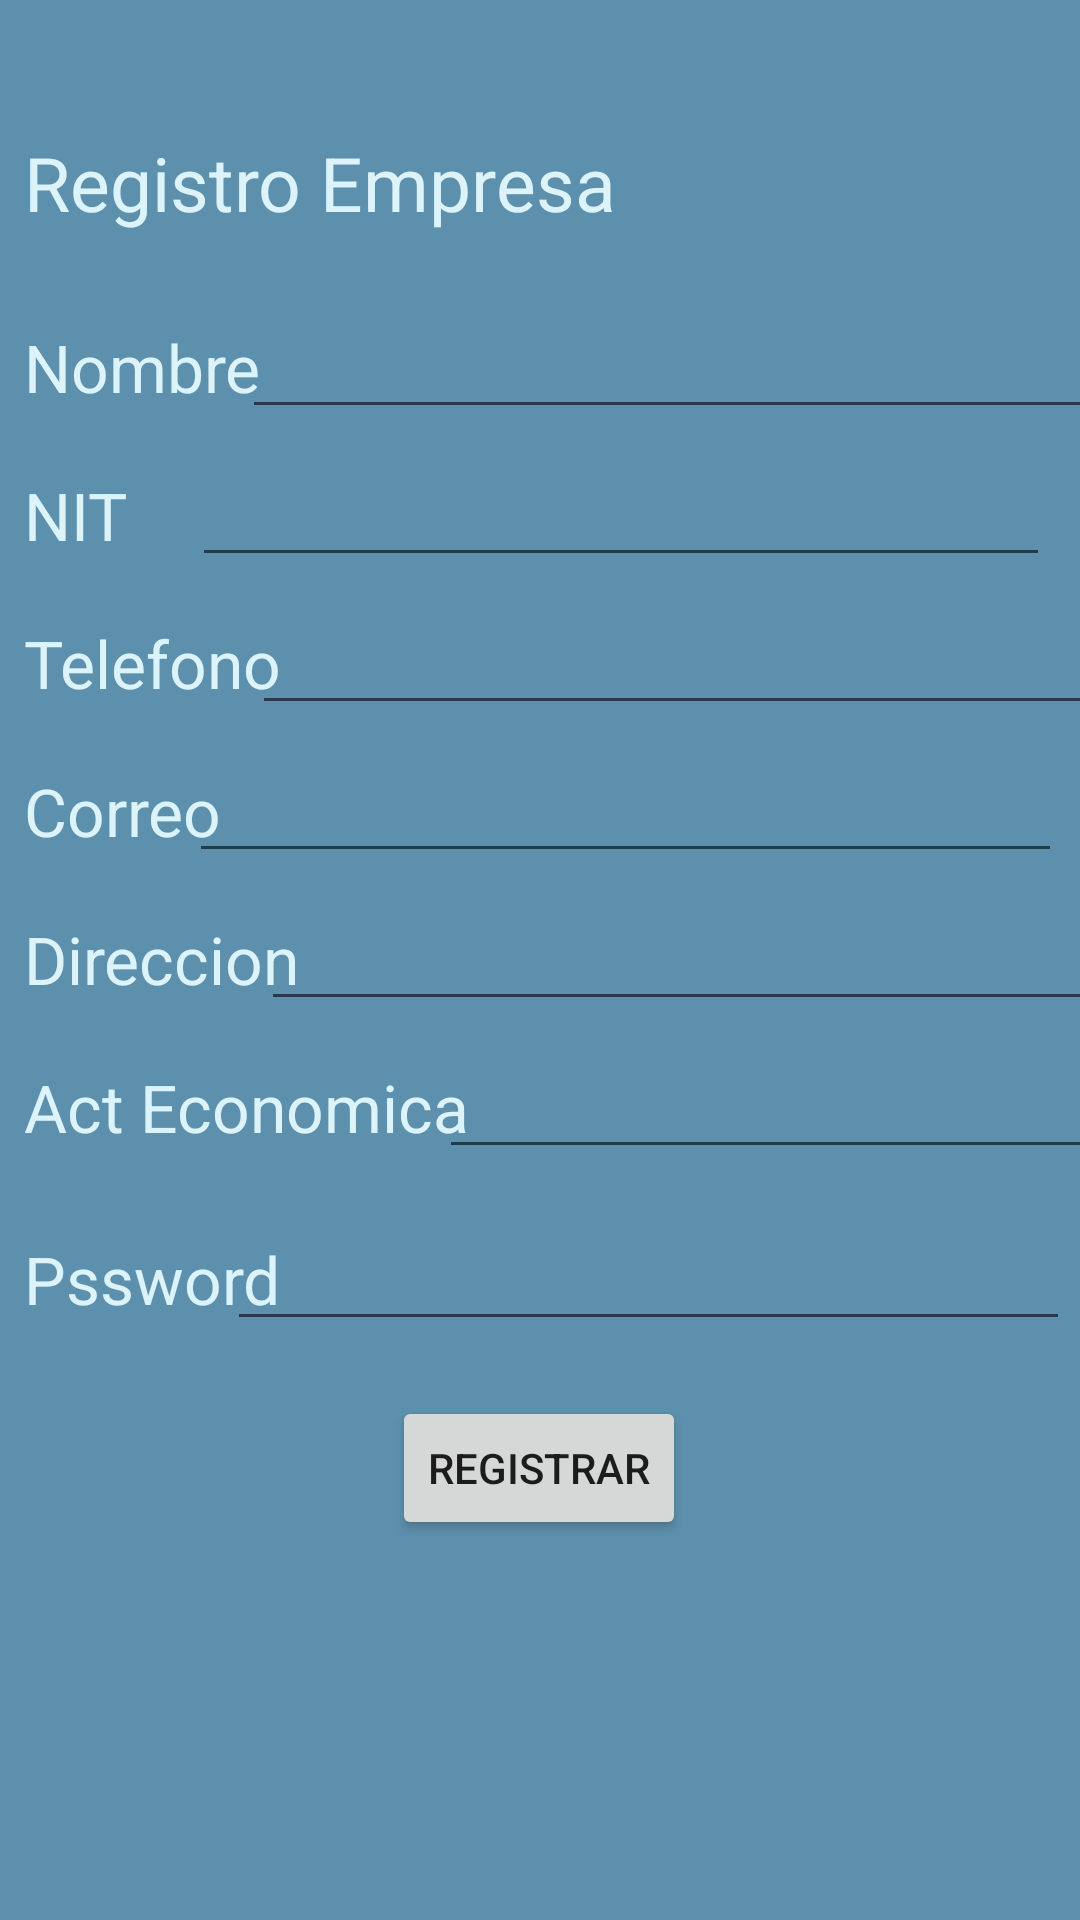

Android layout source for this screen:
<!-- AndroidManifest.xml: application theme AppTheme -->
<!-- res/layout/activity_registro__empresa_.xml -->
<?xml version="1.0" encoding="utf-8"?>
<android.support.constraint.ConstraintLayout xmlns:android="http://schemas.android.com/apk/res/android"
    xmlns:app="http://schemas.android.com/apk/res-auto"
    xmlns:tools="http://schemas.android.com/tools"
    android:layout_width="match_parent"
    android:layout_height="match_parent"
    android:background="@color/colorfondo"
    tools:context=".Registro_Empresa_Activity">

    <ImageView
        android:id="@+id/imageView2"
        android:layout_width="wrap_content"
        android:layout_height="wrap_content"
        android:layout_marginStart="8dp"
        android:layout_marginTop="16dp"
        android:layout_marginEnd="8dp"
        app:layout_constraintEnd_toEndOf="parent"
        app:layout_constraintHorizontal_bias="0.498"
        app:layout_constraintStart_toStartOf="parent"
        app:layout_constraintTop_toTopOf="parent"
        tools:srcCompat="@tools:sample/avatars[2]" />


    <TextView
        android:id="@+id/textView1"
        android:layout_width="wrap_content"
        android:layout_height="wrap_content"
        android:layout_marginStart="8dp"
        android:layout_marginTop="28dp"
        android:layout_marginEnd="8dp"
        android:text="@string/texto_registro"
        android:textColor="@color/colorMenu"
        android:textSize="25dp"
        app:layout_constraintEnd_toEndOf="parent"
        app:layout_constraintHorizontal_bias="0.0"
        app:layout_constraintStart_toStartOf="parent"
        app:layout_constraintTop_toBottomOf="@+id/imageView2" />

    <TextView
        android:id="@+id/textView2"
        android:layout_width="wrap_content"
        android:layout_height="wrap_content"
        android:layout_marginStart="8dp"
        android:text="@string/texto_nombre"
        android:textColor="@color/colorMenu"
        android:textSize="22dp"
        app:layout_constraintBottom_toBottomOf="@+id/editnombre"
        app:layout_constraintStart_toStartOf="parent"
        app:layout_constraintTop_toTopOf="@+id/editnombre"
        tools:ignore="MissingConstraints" />

    <TextView
        android:id="@+id/textView3"
        android:layout_width="wrap_content"
        android:layout_height="wrap_content"
        android:layout_marginStart="8dp"
        android:text="@string/texto_nit"
        android:textColor="@color/colorMenu"
        android:textSize="22dp"
        app:layout_constraintBottom_toBottomOf="@+id/edinit"
        app:layout_constraintStart_toStartOf="parent"
        app:layout_constraintTop_toTopOf="@+id/edinit" />

    <TextView
        android:id="@+id/textView4"
        android:layout_width="wrap_content"
        android:layout_height="wrap_content"
        android:layout_marginStart="8dp"
        android:text="@string/texto_tel"
        android:textColor="@color/colorMenu"
        android:textSize="22dp"
        app:layout_constraintBottom_toBottomOf="@+id/edittelefono"
        app:layout_constraintStart_toStartOf="parent"
        app:layout_constraintTop_toTopOf="@+id/edittelefono" />

    <TextView
        android:id="@+id/textView5"
        android:layout_width="wrap_content"
        android:layout_height="wrap_content"
        android:layout_marginStart="8dp"
        android:text="@string/texto_correo"
        android:textColor="@color/colorMenu"
        android:textSize="22dp"
        app:layout_constraintBottom_toBottomOf="@+id/editcorreo"
        app:layout_constraintStart_toStartOf="parent"
        app:layout_constraintTop_toTopOf="@+id/editcorreo"
        tools:ignore="MissingConstraints" />

    <TextView
        android:id="@+id/textView6"
        android:layout_width="wrap_content"
        android:layout_height="wrap_content"
        android:layout_marginStart="8dp"
        android:text="@string/texto_direccion"
        android:textColor="@color/colorMenu"
        android:textSize="22dp"
        app:layout_constraintBottom_toBottomOf="@+id/editdireccion"
        app:layout_constraintStart_toStartOf="parent"
        app:layout_constraintTop_toTopOf="@+id/editdireccion"
        tools:ignore="MissingConstraints" />

    <TextView
        android:id="@+id/textView7"
        android:layout_width="wrap_content"
        android:layout_height="wrap_content"
        android:layout_marginStart="8dp"
        android:text="@string/texto_act_economica"
        android:textColor="@color/colorMenu"
        android:textSize="22dp"
        app:layout_constraintBottom_toBottomOf="@+id/editeconomica"
        app:layout_constraintStart_toStartOf="parent"
        app:layout_constraintTop_toTopOf="@+id/editeconomica" />

    <TextView
        android:id="@+id/textView8"
        android:layout_width="wrap_content"
        android:layout_height="wrap_content"
        android:layout_marginStart="8dp"
        android:text="@string/texto_pass"
        android:textColor="@color/colorMenu"
        android:textSize="22dp"
        app:layout_constraintBottom_toBottomOf="@+id/editpassword"
        app:layout_constraintStart_toStartOf="parent"
        app:layout_constraintTop_toTopOf="@+id/editpassword" />

    <EditText
        android:id="@+id/editnombre"
        android:layout_width="286dp"
        android:layout_height="0dp"
        android:layout_marginStart="8dp"
        android:layout_marginTop="24dp"
        android:layout_marginEnd="8dp"
        android:ems="10"
        android:inputType="textPersonName"
        app:layout_constraintEnd_toEndOf="parent"
        app:layout_constraintStart_toEndOf="@+id/textView2"
        app:layout_constraintTop_toBottomOf="@+id/textView1" />

    <EditText
        android:id="@+id/edinit"
        android:layout_width="286dp"
        android:layout_height="0dp"
        android:layout_marginStart="8dp"
        android:layout_marginTop="8dp"
        android:layout_marginEnd="8dp"
        android:ems="10"
        android:inputType="textPersonName"
        app:layout_constraintEnd_toEndOf="parent"
        app:layout_constraintHorizontal_bias="0.878"
        app:layout_constraintStart_toEndOf="@+id/textView3"
        app:layout_constraintTop_toBottomOf="@+id/editnombre" />

    <EditText
        android:id="@+id/editcorreo"
        android:layout_width="291dp"
        android:layout_height="0dp"
        android:layout_marginStart="8dp"
        android:layout_marginTop="8dp"
        android:layout_marginEnd="8dp"
        android:ems="10"
        android:inputType="textPersonName"
        app:layout_constraintEnd_toEndOf="parent"
        app:layout_constraintHorizontal_bias="0.918"
        app:layout_constraintStart_toEndOf="@+id/textView5"
        app:layout_constraintTop_toBottomOf="@+id/edittelefono" />

    <EditText
        android:id="@+id/edittelefono"
        android:layout_width="286dp"
        android:layout_height="0dp"
        android:layout_marginStart="8dp"
        android:layout_marginTop="8dp"
        android:layout_marginEnd="8dp"
        android:ems="10"
        android:inputType="textPersonName"
        app:layout_constraintEnd_toEndOf="parent"
        app:layout_constraintStart_toEndOf="@+id/textView4"
        app:layout_constraintTop_toBottomOf="@+id/edinit" />

    <EditText
        android:id="@+id/editdireccion"
        android:layout_width="286dp"
        android:layout_height="0dp"
        android:layout_marginStart="8dp"
        android:layout_marginTop="8dp"
        android:layout_marginEnd="8dp"
        android:ems="10"
        android:inputType="textPersonName"
        app:layout_constraintEnd_toEndOf="parent"
        app:layout_constraintStart_toEndOf="@+id/textView6"
        app:layout_constraintTop_toBottomOf="@+id/editcorreo" />

    <EditText
        android:id="@+id/editeconomica"
        android:layout_width="224dp"
        android:layout_height="0dp"
        android:layout_marginStart="8dp"
        android:layout_marginTop="8dp"
        android:layout_marginEnd="8dp"
        android:ems="10"
        android:inputType="textPersonName"
        app:layout_constraintEnd_toEndOf="parent"
        app:layout_constraintStart_toEndOf="@+id/textView7"
        app:layout_constraintTop_toBottomOf="@+id/editdireccion" />

    <EditText
        android:id="@+id/editpassword"
        android:layout_width="281dp"
        android:layout_height="0dp"
        android:layout_marginStart="8dp"
        android:layout_marginTop="16dp"
        android:layout_marginEnd="8dp"
        android:ems="10"
        android:inputType="textPersonName"
        app:layout_constraintEnd_toEndOf="parent"
        app:layout_constraintHorizontal_bias="0.85"
        app:layout_constraintStart_toEndOf="@+id/textView8"
        app:layout_constraintTop_toBottomOf="@+id/editeconomica" />

    <Button
        android:id="@+id/bregistrar"
        android:layout_width="wrap_content"
        android:layout_height="wrap_content"
        android:layout_marginStart="8dp"
        android:layout_marginTop="8dp"
        android:layout_marginEnd="8dp"
        android:layout_marginBottom="15dp"
        android:text="@string/boton_guardar_registro"
        app:layout_constraintBottom_toBottomOf="parent"
        app:layout_constraintEnd_toEndOf="parent"
        app:layout_constraintHorizontal_bias="0.498"
        app:layout_constraintStart_toStartOf="parent"
        app:layout_constraintTop_toBottomOf="@+id/editpassword"
        app:layout_constraintVertical_bias="0.085" />


</android.support.constraint.ConstraintLayout>
<!-- resources referenced by this layout -->
<resources>
  <color name="colorMenu">#DCF3FA</color>
  
  //colores del diseño
  <color name="colorfondo">#5d90ac</color>
  <string name="boton_guardar_registro">Registrar</string>
  <string name="texto_act_economica">Act Economica</string>
  <string name="texto_correo">Correo</string>
  <string name="texto_direccion">Direccion</string>
  <string name="texto_nit">NIT</string>
  <string name="texto_nombre">Nombre</string>
  <string name="texto_pass">Pssword</string>
  <string name="texto_registro">Registro Empresa</string>
  <string name="texto_tel">Telefono</string>
  <style name="AppTheme" parent="Theme.AppCompat.Light.DarkActionBar">
          
          <item name="colorPrimary">@color/colorPrimary</item>
          <item name="colorPrimaryDark">@color/colorPrimaryDark</item>
          <item name="colorAccent">@color/colorAccent</item>
      </style>
  <color name="colorPrimary">#2871C0</color>
  <color name="colorPrimaryDark">#0E4785</color>
  <color name="colorAccent">#2F9DE7</color>
</resources>
